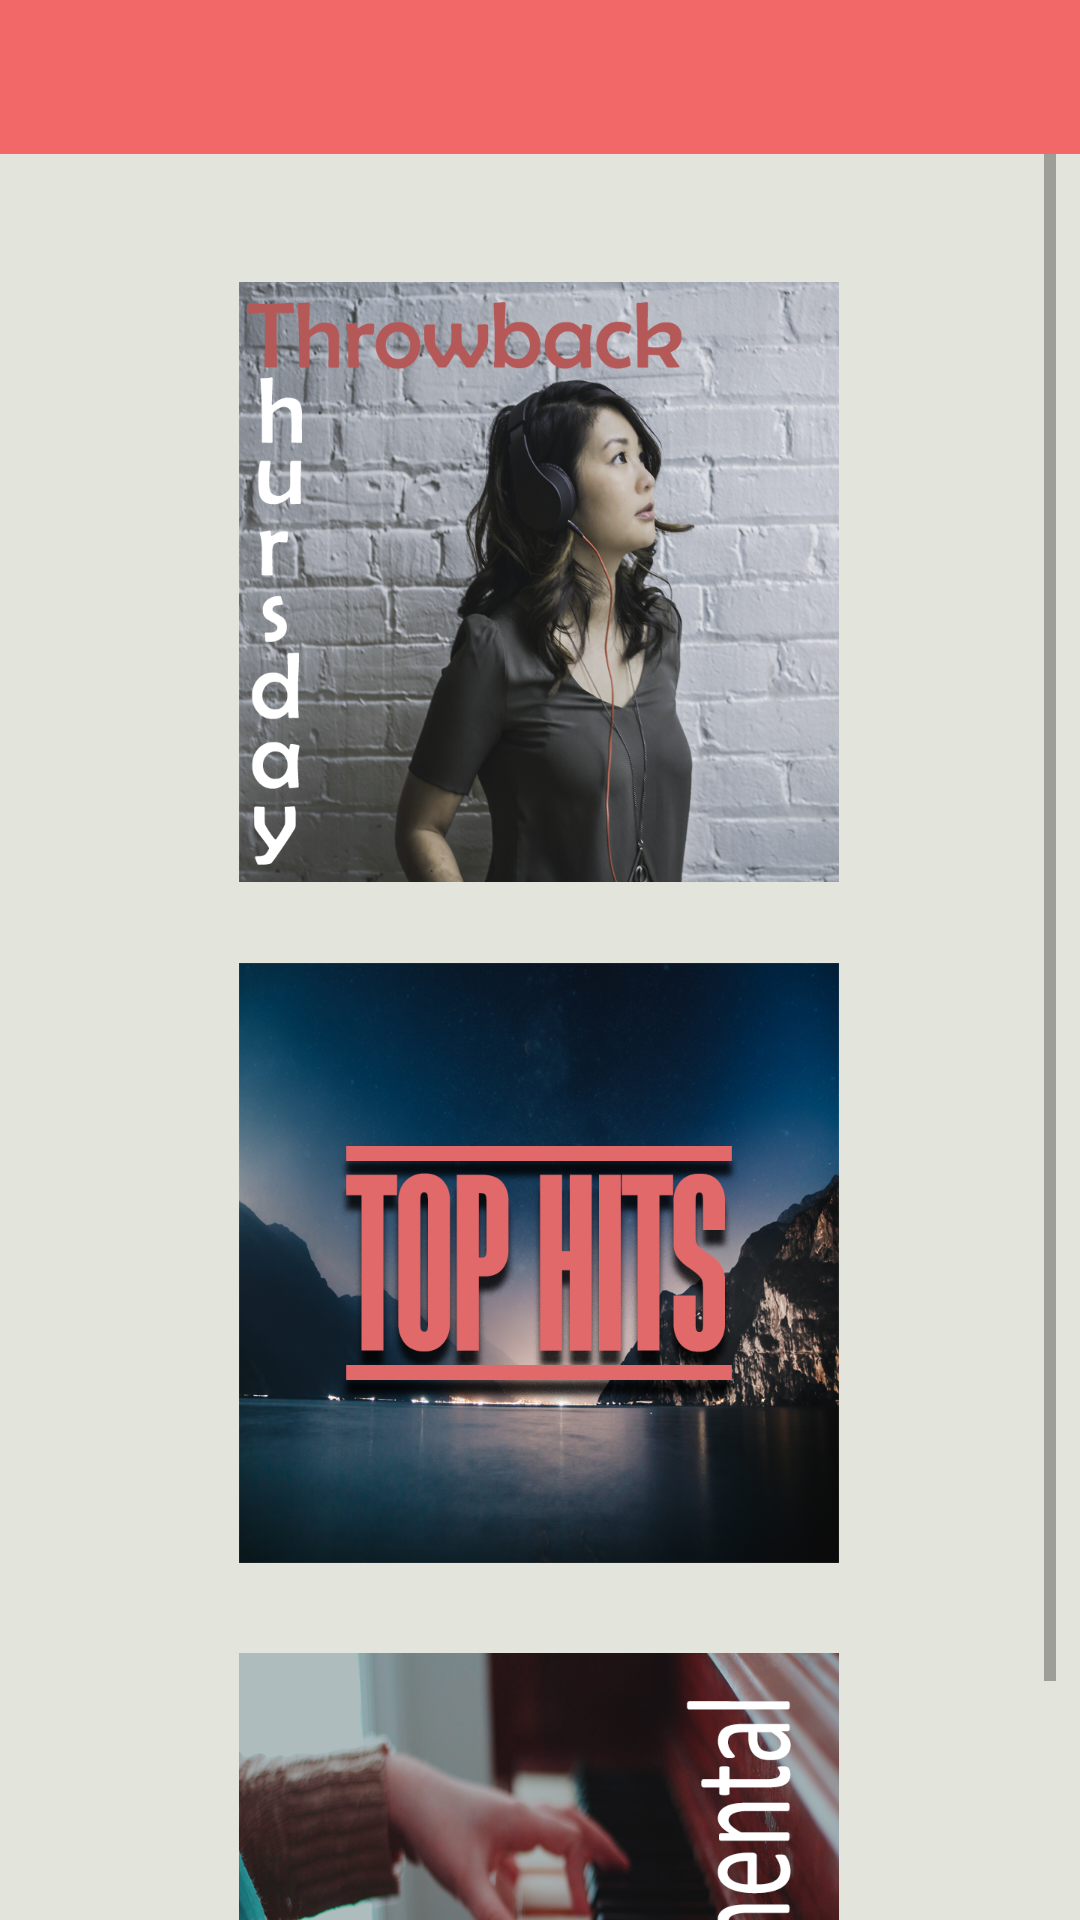

Reconstruct the res/layout file that produces this screen, plus the resources it refers to.
<!-- AndroidManifest.xml: application theme AppTheme -->
<!-- res/layout/activity_playlist.xml -->
<?xml version="1.0" encoding="utf-8"?>
<android.support.v4.widget.DrawerLayout xmlns:android="http://schemas.android.com/apk/res/android"
    xmlns:app="http://schemas.android.com/apk/res-auto"
    xmlns:tools="http://schemas.android.com/tools"
    android:layout_width="match_parent"
    android:layout_height="match_parent"
    tools:context="tp.edu.sg.musicstreamv10.library"
    android:id="@id/drawerLayout"
    android:background="@color/backgroundColor">


    <ScrollView

        android:layout_width="wrap_content"
        android:layout_height="match_parent"
        android:layout_marginBottom="-9dp"
        android:layout_marginLeft="8dp"
        android:layout_marginRight="8dp"
        android:layout_marginTop="0dp"
        app:layout_constraintBottom_toBottomOf="parent"
        app:layout_constraintHorizontal_bias="0.538"
        app:layout_constraintLeft_toLeftOf="parent"
        app:layout_constraintRight_toRightOf="parent"
        app:layout_constraintTop_toTopOf="parent">

        <android.support.constraint.ConstraintLayout
            android:layout_width="match_parent"
            android:layout_height="wrap_content">


            <ImageView
                android:id="@+id/hitme"
                android:layout_width="200dp"
                android:layout_height="200dp"
                android:layout_marginBottom="30dp"
                android:layout_marginTop="8dp"
                app:layout_constraintBottom_toTopOf="@+id/instruments"
                app:layout_constraintHorizontal_bias="0.497"
                app:layout_constraintLeft_toLeftOf="parent"
                app:layout_constraintRight_toRightOf="parent"
                app:layout_constraintTop_toTopOf="parent"
                app:layout_constraintVertical_bias="1.0"
                app:srcCompat="@drawable/tophits" />

            <ImageView
                android:id="@+id/throwmeback"
                android:layout_width="200dp"
                android:layout_height="200dp"
                android:layout_marginBottom="8dp"
                android:layout_marginTop="94dp"
                app:layout_constraintBottom_toTopOf="@+id/hitme"
                android:onClick="tbt"
                app:layout_constraintHorizontal_bias="0.497"
                app:layout_constraintLeft_toLeftOf="parent"
                app:layout_constraintRight_toRightOf="parent"
                app:layout_constraintTop_toTopOf="parent"
                app:layout_constraintVertical_bias="0.0"
                app:srcCompat="@drawable/tbt" />

            <ImageView
                android:id="@+id/instruments"
                android:layout_width="200dp"
                android:layout_height="200dp"
                android:layout_marginBottom="10dp"
                android:layout_marginTop="551dp"
                android:onClick="instrumental"
                app:layout_constraintHorizontal_bias="0.497"
                app:layout_constraintLeft_toLeftOf="parent"
                app:layout_constraintRight_toRightOf="parent"
                app:layout_constraintTop_toTopOf="parent"
                app:srcCompat="@drawable/instrumental" />
        </android.support.constraint.ConstraintLayout>
    </ScrollView>


    <android.support.v7.widget.LinearLayoutCompat
        android:layout_width="match_parent"
        android:layout_height="match_parent"
        android:theme="@style/ThemeOverlay.AppCompat.Dark">

        <android.support.v7.widget.Toolbar
            android:id="@+id/toolbar3"
            android:layout_width="match_parent"
            android:layout_height="56dp"
            android:layout_marginTop="-5dp"
            android:background="?attr/colorPrimary"
            android:backgroundTint="#F26869"
            android:minHeight="?attr/actionBarSize"
            android:theme="?attr/actionBarTheme"
            app:layout_constraintHorizontal_bias="1.0"
            app:layout_constraintLeft_toLeftOf="parent"
            app:layout_constraintRight_toRightOf="parent"
            app:layout_constraintTop_toTopOf="parent">


        </android.support.v7.widget.Toolbar>
    </android.support.v7.widget.LinearLayoutCompat>

    <android.support.design.widget.NavigationView
        android:layout_width="wrap_content"
        android:layout_height="match_parent"
        app:menu="@menu/navigation_menu"
        app:headerLayout="@layout/nav_header"
        android:layout_gravity="start">
    </android.support.design.widget.NavigationView>

</android.support.v4.widget.DrawerLayout>
<!-- res/layout/nav_header.xml (included above) -->
<?xml version="1.0" encoding="utf-8"?>
<android.support.constraint.ConstraintLayout xmlns:android="http://schemas.android.com/apk/res/android"
    xmlns:app="http://schemas.android.com/apk/res-auto"
    xmlns:tools="http://schemas.android.com/tools"
    android:orientation="vertical" android:layout_width="match_parent"
    android:layout_height="match_parent">

    <ImageView
        android:id="@+id/imageView5"
        android:layout_width="220dp"
        android:layout_height="220dp"
        android:layout_marginLeft="-21dp"
        android:layout_marginRight="8dp"
        android:layout_marginTop="0dp"
        app:layout_constraintHorizontal_bias="0.561"
        app:layout_constraintLeft_toLeftOf="parent"
        app:layout_constraintRight_toRightOf="parent"
        app:layout_constraintTop_toTopOf="parent"
        app:srcCompat="@drawable/matchlogo"
        app:layout_constraintBottom_toBottomOf="parent"
        android:layout_marginBottom="8dp"
        app:layout_constraintVertical_bias="0.0" />
</android.support.constraint.ConstraintLayout>
<!-- resources referenced by this layout -->
<resources>
  <color name="backgroundColor">#e3e4db</color>
  <!-- drawable instrumental: png bitmap (drawable, 709457 bytes) -->
  <!-- drawable matchlogo: png bitmap (drawable, 203966 bytes) -->
  <!-- drawable tbt: png bitmap (drawable, 740386 bytes) -->
  <!-- drawable tophits: png bitmap (drawable, 641143 bytes) -->
  <style name="AppTheme" parent="Theme.AppCompat.Light.NoActionBar">
          
          <item name="colorPrimary">@color/actionBar</item>
          <item name="colorPrimaryDark">@color/notifBar</item>
          <item name="colorAccent">@color/buttonBack</item>
          <item name="drawerArrowStyle">@style/DrawerArrowStyle</item>
          <item name="android:windowFullscreen">true</item>
  
      </style>
  <color name="actionBar">#F26869</color>
  <color name="notifBar">#cc5657</color>
  <color name="buttonBack">#F26869</color>
  <style name="DrawerArrowStyle" parent="Widget.AppCompat.DrawerArrowToggle">
          <item name="spinBars">true</item>
          <item name="color">@android:color/white</item>
      </style>
</resources>
